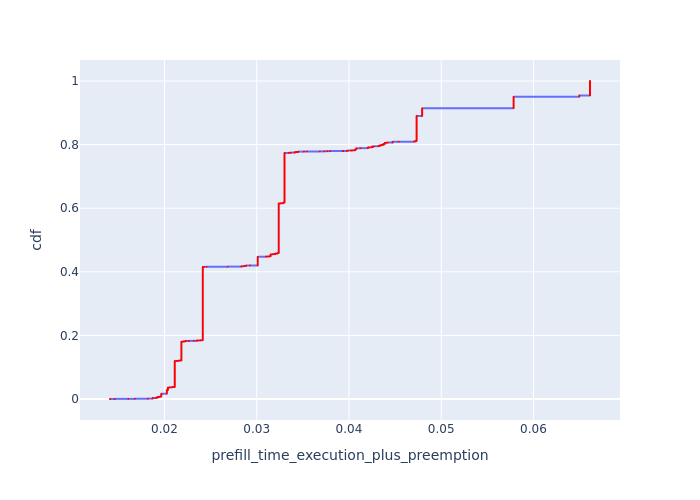

Source data for this figure (header and first rows):
, Request Id, prefill_time_execution_plus_preemption, cdf
13868, 13773, 0.01409, 7.200460829493088e-05
13869, 13776, 0.01409, 0.000144
13870, 13778, 0.01409, 0.000216
13866, 13769, 0.01462, 0.000288
13867, 13771, 0.01462, 0.00036
13871, 13779, 0.01608, 0.000432
13872, 13782, 0.01608, 0.000504
13795, 13620, 0.0168, 0.000576
13796, 13621, 0.0168, 0.000648
13857, 13747, 0.01819, 0.00072
13858, 13748, 0.01819, 0.0007921
13859, 13750, 0.01819, 0.0008641
13860, 13752, 0.01819, 0.0009361
13861, 13753, 0.01819, 0.001008
13862, 13761, 0.01819, 0.00108
13863, 13762, 0.01819, 0.001152
13864, 13763, 0.01819, 0.001224
13865, 13767, 0.01819, 0.001296
13830, 13690, 0.01872, 0.001368
13831, 13691, 0.01872, 0.00144
13832, 13695, 0.01872, 0.001512
13833, 13697, 0.01872, 0.001584
13834, 13698, 0.01872, 0.001656
13835, 13699, 0.01872, 0.001728
13836, 13702, 0.01872, 0.0018
13837, 13706, 0.01872, 0.001872
13838, 13707, 0.01872, 0.001944
13839, 13710, 0.01872, 0.002016
13840, 13711, 0.01872, 0.002088
13841, 13712, 0.01872, 0.00216
13842, 13713, 0.01872, 0.002232
13843, 13716, 0.01872, 0.002304
13844, 13721, 0.01872, 0.002376
13845, 13723, 0.01872, 0.002448
13846, 13724, 0.01872, 0.00252
13847, 13728, 0.01872, 0.002592
13848, 13730, 0.01872, 0.002664
13849, 13731, 0.01872, 0.002736
13850, 13733, 0.01872, 0.002808
13851, 13735, 0.01872, 0.00288
13852, 13737, 0.01872, 0.002952
13853, 13740, 0.01872, 0.003024
13854, 13742, 0.01872, 0.003096
13855, 13743, 0.01872, 0.003168
13856, 13745, 0.01872, 0.00324
12, 26, 0.01904, 0.003312
13, 28, 0.01904, 0.003384
14, 32, 0.01904, 0.003456
15, 33, 0.01904, 0.003528
16, 35, 0.01904, 0.0036
78, 13, 0.01904, 0.003672
79, 14, 0.01904, 0.003744
80, 16, 0.01904, 0.003816
214, 23, 0.01904, 0.003888
13803, 13639, 0.01924, 0.00396
13804, 13640, 0.01924, 0.004032
13805, 13641, 0.01924, 0.004104
13806, 13642, 0.01924, 0.004176
13807, 13643, 0.01924, 0.004248
13808, 13645, 0.01924, 0.00432
... 13,828 more rows
